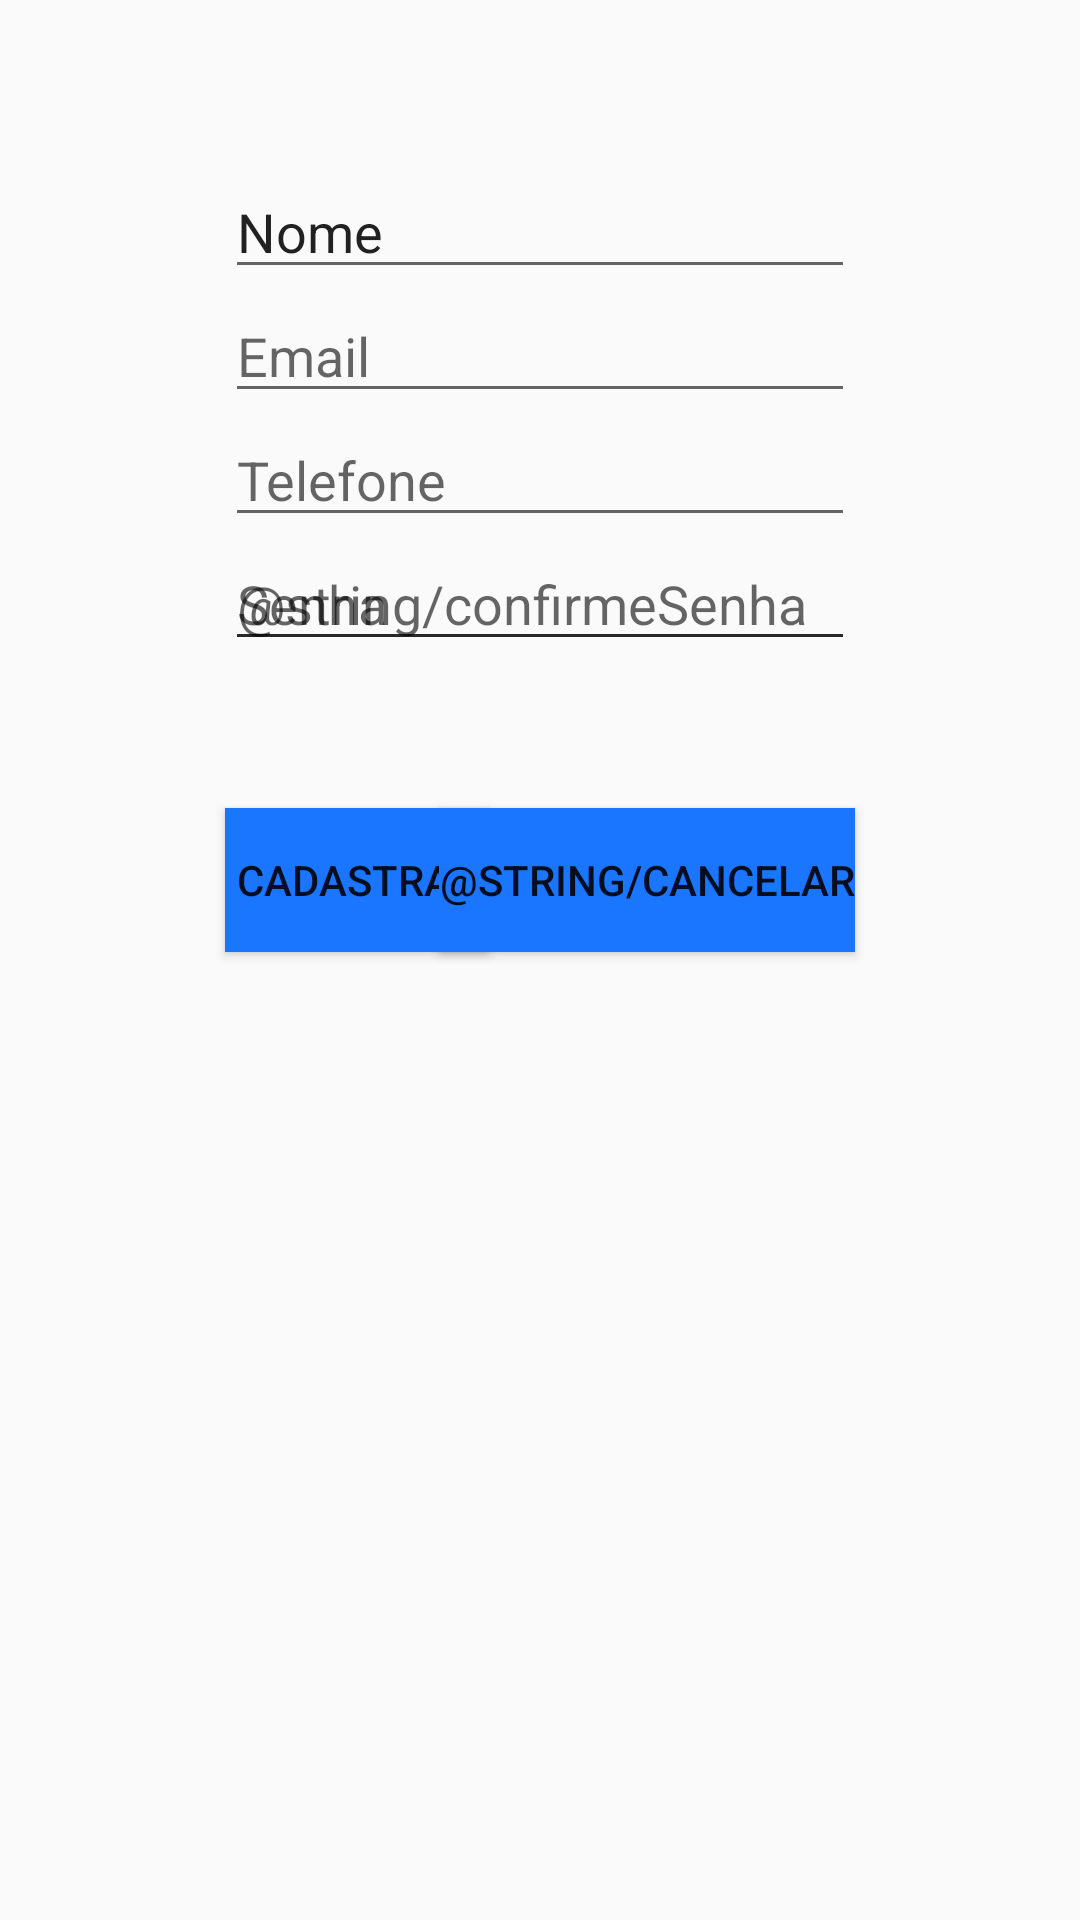

Write the Android layout XML for this screen, with the resource values it uses.
<!-- AndroidManifest.xml: application theme AppTheme -->
<!-- res/layout/activity_cadastro.xml -->
<?xml version="1.0" encoding="utf-8"?>
<RelativeLayout xmlns:android="http://schemas.android.com/apk/res/android"
    xmlns:tools="http://schemas.android.com/tools"
    android:layout_width="match_parent"
    android:layout_height="match_parent"
    android:paddingBottom="@dimen/activity_vertical_margin"
    android:paddingLeft="@dimen/activity_horizontal_margin"
    android:paddingRight="@dimen/activity_horizontal_margin"
    android:paddingTop="@dimen/activity_vertical_margin"
    tools:context="br.ufpi.easii.es.vendedistraido.view.CadastroActivity">


    <EditText
        android:layout_width="wrap_content"
        android:layout_height="wrap_content"
        android:inputType="textPersonName"
        android:text="@string/nome"
        android:ems="10"
        android:id="@+id/cadastro_edt_nome"
        android:layout_alignParentTop="true"
        android:layout_centerHorizontal="true"
        android:layout_marginTop="39dp" />

    <EditText
        android:layout_width="wrap_content"
        android:layout_height="wrap_content"
        android:inputType="textEmailAddress"
        android:ems="10"
        android:id="@+id/cadastro_edt_email"
        android:layout_below="@+id/cadastro_edt_nome"
        android:hint="@string/email"
        android:layout_centerHorizontal="true" />

    <EditText
        android:layout_width="wrap_content"
        android:layout_height="wrap_content"
        android:inputType="phone"
        android:ems="10"
        android:id="@+id/cadastro_edt_telefone"
        android:layout_below="@+id/cadastro_edt_email"
        android:hint="@string/telefone"
        android:layout_centerHorizontal="true" />

    <EditText
        android:layout_width="wrap_content"
        android:layout_height="wrap_content"
        android:inputType="textPassword"
        android:ems="10"
        android:id="@+id/cadastro_edt_senha"
        android:layout_below="@+id/cadastro_edt_telefone"
        android:layout_centerHorizontal="true"
        android:hint="@string/senha"
        />
    <EditText
        android:layout_width="wrap_content"
        android:layout_height="wrap_content"
        android:inputType="textPassword"
        android:ems="10"
        android:id="@+id/cadastro_edt_confirmeSenha"
        android:layout_below="@+id/cadastro_edt_telefone"
        android:layout_centerHorizontal="true"
        android:hint="@string/confirmeSenha"
        />

    <Button
        android:layout_width="wrap_content"
        android:layout_height="wrap_content"
        android:text="@string/cadastrar"
        android:id="@+id/cadastro_btn_cadastrar"
        android:layout_marginTop="49dp"
        android:layout_below="@+id/cadastro_edt_senha"
        android:layout_alignLeft="@+id/cadastro_edt_senha"
        android:layout_alignStart="@+id/cadastro_edt_senha"
        android:background="@color/botao"
        />

    <Button
        android:layout_width="wrap_content"
        android:layout_height="wrap_content"
        android:text="@string/cancelar"
        android:id="@+id/cadastro_btn_cancelar"
        android:layout_alignTop="@+id/cadastro_btn_cadastrar"
        android:layout_alignRight="@+id/cadastro_edt_senha"
        android:layout_alignEnd="@+id/cadastro_edt_senha"
        android:background="@color/botao"
        />


</RelativeLayout>
<!-- resources referenced by this layout -->
<resources>
  <color name="botao">#1a75ff</color>
  <dimen name="activity_horizontal_margin">16dp</dimen>
  <dimen name="activity_vertical_margin">16dp</dimen>
  <string name="cadastrar">Cadastrar</string>
  <string name="email">Email</string>
  <string name="nome">Nome</string>
  <string name="senha">Senha</string>
  <string name="telefone">Telefone</string>
  <style name="AppTheme" parent="Theme.AppCompat.Light.DarkActionBar">
          
          <item name="colorPrimary">@color/colorPrimary</item>
          <item name="colorPrimaryDark">@color/colorPrimaryDark</item>
          <item name="colorAccent">@color/colorAccent</item>
      </style>
  <color name="colorPrimary">#3F51B5</color>
  <color name="colorPrimaryDark">#303F9F</color>
  <color name="colorAccent">#FF4081</color>
</resources>
